The GitHub repository YaganArun/IMAGE-CLASSIFIER contains a labelled image folder "data" with 2 categories: bike, car. Examples follow, each with its label.

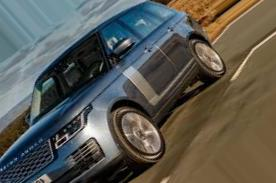
Label: car

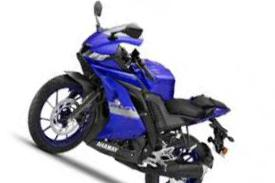
Label: bike

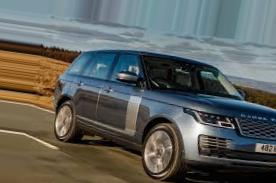
Label: car

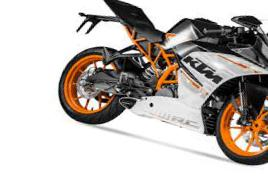
Label: bike

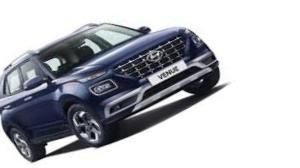
Label: car

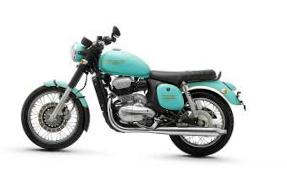
Label: bike
